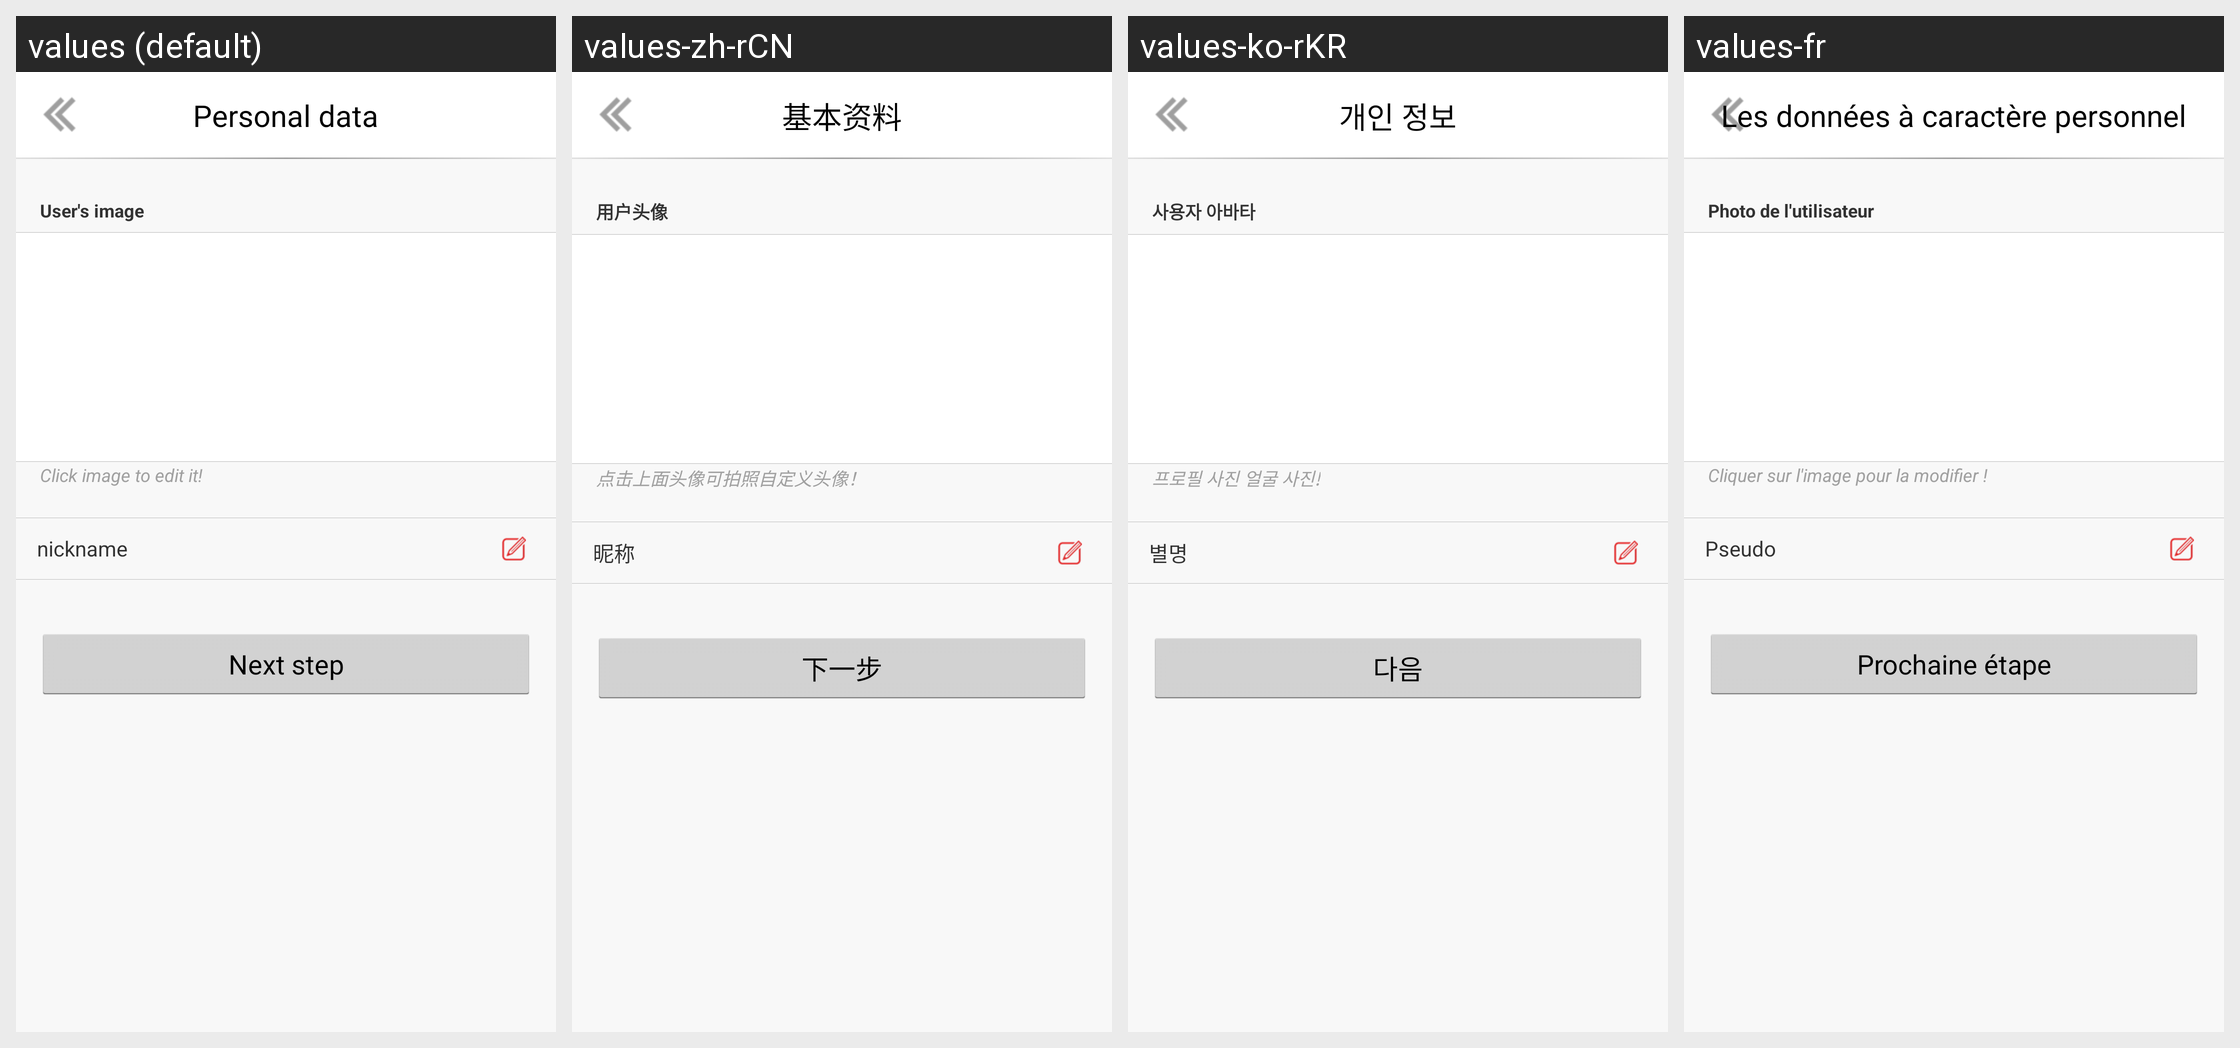

Strings drawn on this Android screen and how each of the app's shown locales translates them:
Android screen res/layout/activity_setting_usr_info_basic.xml rendered under 4 locales, left to right: values (default), values-zh-rCN, values-ko-rKR, values-fr. Device: Nexus 5 (rendered at 1080×1920; each locale shown at half size, 540×960, under a caption strip naming it); theme Theme.AppStartLoadTranslucent.
Other locales in the repository, not shown: values-da, values-de, values-nl.
Strings drawn on this screen, with the default value and each locale's value (text and hints the layout hard-codes, and strings that could not be matched under every locale, appear in the picture but are not listed):

string_usr_info_image_title
  values: User's image
  values-zh-rCN: 用户头像
  values-ko-rKR: 사용자 아바타
  values-fr: Photo de l'utilisateur

string_setting_user_image_notice
  values: Click image to edit it!
  values-zh-rCN: 点击上面头像可拍照自定义头像！
  values-ko-rKR: 프로필 사진 얼굴 사진!
  values-fr: Cliquer sur l'image pour la modifier !

string_user_nickname
  values: nickname
  values-zh-rCN: 昵称
  values-ko-rKR: 별명
  values-fr: Pseudo

setting_usr_info_act_basic_next_btn
  values: Next step
  values-zh-rCN: 下一步
  values-ko-rKR: 다음
  values-fr: Prochaine étape

string_user_info
  values: Personal data
  values-zh-rCN: 基本资料
  values-ko-rKR: 개인 정보
  values-fr: Les données à caractère personnel
